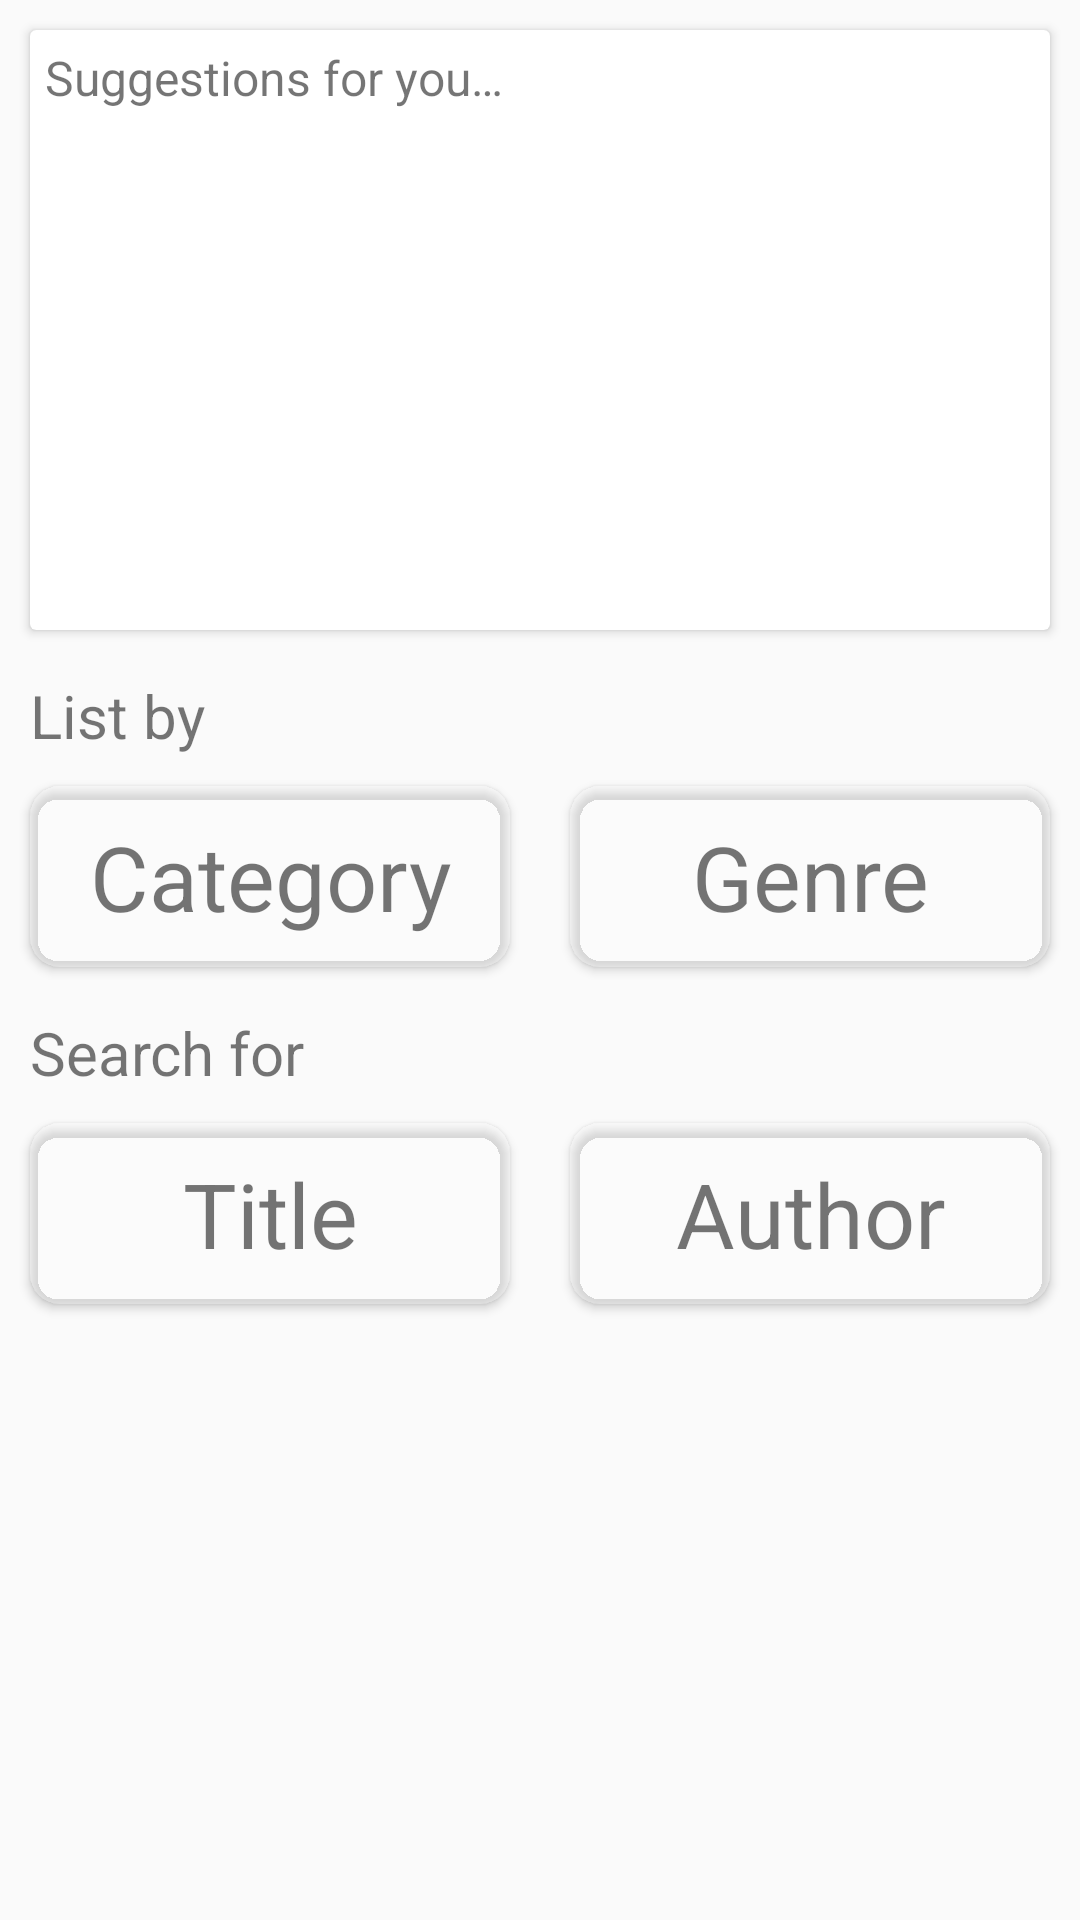

Reconstruct the res/layout file that produces this screen, plus the resources it refers to.
<!-- AndroidManifest.xml: application theme AppTheme -->
<!-- res/layout/activity_book_catalog.xml -->
<?xml version="1.0" encoding="utf-8"?>

<LinearLayout xmlns:android="http://schemas.android.com/apk/res/android"
    xmlns:app="http://schemas.android.com/apk/res-auto"
    xmlns:tools="http://schemas.android.com/tools"
    android:layout_width="match_parent"
    android:layout_height="match_parent"
    android:orientation="vertical"
    tools:context="com.municipal.cmb.activity.BookCatalogActivity">

    <android.support.v7.widget.CardView
        android:layout_width="match_parent"
        android:layout_height="200dp"
        android:layout_margin="10dp">

        <LinearLayout
            android:layout_width="match_parent"
            android:layout_height="match_parent"
            android:orientation="vertical">

            <TextView
                android:layout_width="match_parent"
                android:layout_height="wrap_content"
                android:layout_marginBottom="5dp"
                android:layout_marginStart="5dp"
                android:layout_marginTop="5dp"
                android:gravity="center_vertical"
                android:text="@string/title_book_suggestions"
                android:textSize="@dimen/default_font_size_small" />

            <ListView
                android:layout_width="match_parent"
                android:layout_height="wrap_content" />
        </LinearLayout>
    </android.support.v7.widget.CardView>

    <TextView
        android:layout_width="match_parent"
        android:layout_height="wrap_content"
        android:layout_marginStart="10dp"
        android:layout_marginTop="5dp"
        android:text="@string/title_list_by"
        android:textSize="@dimen/regular_font_size" />

    <LinearLayout
        android:layout_width="match_parent"
        android:layout_height="wrap_content"
        android:clipToPadding="false"
        android:gravity="center"
        android:orientation="horizontal"
        android:weightSum="2">

        <android.support.v7.widget.CardView
            android:layout_width="0dp"
            android:layout_height="wrap_content"
            android:layout_margin="10dp"
            android:layout_weight="1"
            android:clickable="true"
            android:elevation="5dp"
            android:focusable="true"
            android:foreground="?attr/selectableItemBackground"
            app:cardBackgroundColor="@color/greyTransparent"
            app:cardCornerRadius="10dp"
            app:cardUseCompatPadding="false">

            <TextView
                android:layout_width="match_parent"
                android:layout_height="wrap_content"
                android:layout_gravity="center_vertical"
                android:gravity="center_horizontal"
                android:padding="10dp"
                android:text="@string/card_book_category"
                android:textSize="@dimen/heading_font_size" />
        </android.support.v7.widget.CardView>

        <android.support.v7.widget.CardView
            android:layout_width="0dp"
            android:layout_height="wrap_content"
            android:layout_margin="10dp"
            android:layout_weight="1"
            android:clickable="true"
            android:elevation="5dp"
            android:focusable="true"
            android:foreground="?attr/selectableItemBackground"
            app:cardBackgroundColor="@color/greyTransparent"
            app:cardCornerRadius="10dp"
            app:cardUseCompatPadding="false">

            <TextView
                android:layout_width="match_parent"
                android:layout_height="wrap_content"
                android:layout_gravity="center_vertical"
                android:gravity="center_horizontal"
                android:padding="10dp"
                android:text="@string/card_book_genre"
                android:textSize="@dimen/heading_font_size" />
        </android.support.v7.widget.CardView>
    </LinearLayout>

    <TextView
        android:layout_width="match_parent"
        android:layout_height="wrap_content"
        android:layout_marginStart="10dp"
        android:layout_marginTop="5dp"
        android:text="@string/title_search_for"
        android:textSize="@dimen/regular_font_size" />

    <LinearLayout
        android:layout_width="match_parent"
        android:layout_height="wrap_content"
        android:clipToPadding="false"
        android:gravity="center"
        android:orientation="horizontal"
        android:weightSum="2">

        <android.support.v7.widget.CardView
            android:layout_width="0dp"
            android:layout_height="wrap_content"
            android:layout_margin="10dp"
            android:layout_weight="1"
            android:clickable="true"
            android:elevation="5dp"
            android:focusable="true"
            android:foreground="?attr/selectableItemBackground"
            app:cardBackgroundColor="@color/greyTransparent"
            app:cardCornerRadius="10dp"
            app:cardUseCompatPadding="false">

            <TextView
                android:layout_width="match_parent"
                android:layout_height="wrap_content"
                android:layout_gravity="center_vertical"
                android:gravity="center_horizontal"
                android:padding="10dp"
                android:text="@string/card_book_title"
                android:textSize="@dimen/heading_font_size" />
        </android.support.v7.widget.CardView>

        <android.support.v7.widget.CardView
            android:layout_width="0dp"
            android:layout_height="wrap_content"
            android:layout_margin="10dp"
            android:layout_weight="1"
            android:clickable="true"
            android:elevation="5dp"
            android:focusable="true"
            android:foreground="?attr/selectableItemBackground"
            app:cardBackgroundColor="@color/greyTransparent"
            app:cardCornerRadius="10dp"
            app:cardUseCompatPadding="false">

            <TextView
                android:layout_width="match_parent"
                android:layout_height="wrap_content"
                android:layout_gravity="center_vertical"
                android:gravity="center_horizontal"
                android:padding="10dp"
                android:text="@string/card_book_author"
                android:textSize="@dimen/heading_font_size" />
        </android.support.v7.widget.CardView>
    </LinearLayout>
</LinearLayout>
<!-- resources referenced by this layout -->
<resources>
  <color name="greyTransparent">#3dffffff</color>
  <dimen name="default_font_size_small">16sp</dimen>
  <dimen name="heading_font_size">30sp</dimen>
  <dimen name="regular_font_size">20sp</dimen>
  <string name="card_book_author">Author</string>
  <string name="card_book_category">Category</string>
  <string name="card_book_genre">Genre</string>
  <string name="card_book_title">Title</string>
  <string name="title_book_suggestions">Suggestions for you…</string>
  <string name="title_list_by">List by</string>
  <string name="title_search_for">Search for</string>
  <style name="AppTheme" parent="Theme.AppCompat.Light">
          
          <item name="colorPrimary">@color/colorPrimary</item>
          <item name="colorPrimaryDark">@color/colorPrimaryDark</item>
          <item name="colorAccent">@color/colorAccent</item>
          <item name="actionBarStyle">@style/AppTheme.ActionBar</item>
      </style>
  <color name="colorPrimary">#ffffff</color>
  <color name="colorPrimaryDark">#006600</color>
  <color name="colorAccent">#328432</color>
  <style name="AppTheme.ActionBar" parent="Widget.AppCompat.ActionBar.Solid">
          <item name="titleTextStyle">@style/AppTheme.ActionBar.TextStyle</item>
      </style>
  <style name="AppTheme.ActionBar.TextStyle" parent="TextAppearance.AppCompat.Widget.ActionBar.Title">
          <item name="android:textColor">@color/grey</item>
      </style>
  <color name="grey">#767373</color>
</resources>
